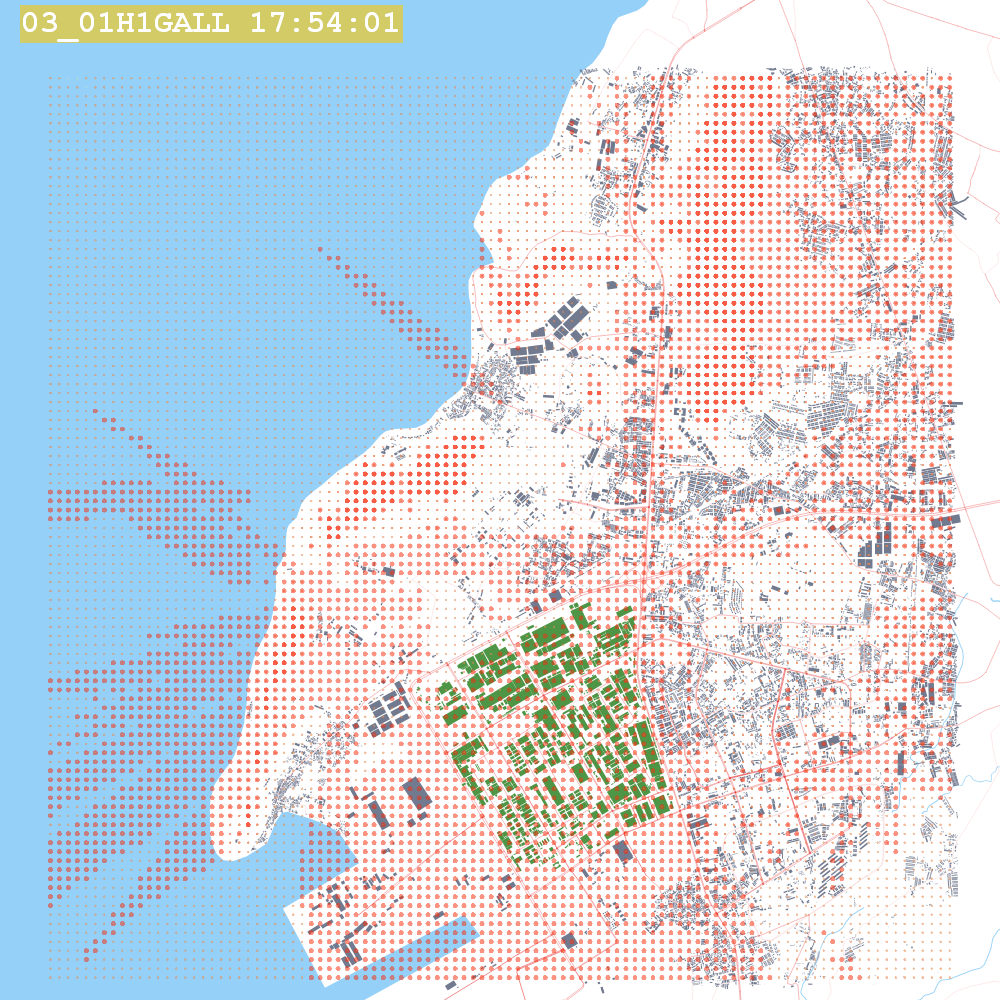

The table this chart was drawn from, first rows:
X, Y, AVERAGE CONC, ZELEV, ZHILL, ZFLAG, AVE, GRP, RANK, NET ID, DATE(CONC)
701100, 1445000, 48.63, 0.0, 0.0, 30.0, 1-HR, ALL, 1ST, UCART1, 14010602
701200, 1445000, 48.69, 0.0, 0.0, 30.0, 1-HR, ALL, 1ST, UCART1, 14010602
701300, 1445000, 46.52, 0.0, 0.0, 30.0, 1-HR, ALL, 1ST, UCART1, 14010124
701400, 1445000, 44.13, 0.0, 0.0, 30.0, 1-HR, ALL, 1ST, UCART1, 14010124
701500, 1445000, 28.02, 0.0, 0.0, 30.0, 1-HR, ALL, 1ST, UCART1, 14010602
701600, 1445000, 26.79, 0.0, 0.0, 30.0, 1-HR, ALL, 1ST, UCART1, 14010602
701700, 1445000, 29.94, 0.0, 0.0, 30.0, 1-HR, ALL, 1ST, UCART1, 14010104
701800, 1445000, 36, 0.0, 0.0, 30.0, 1-HR, ALL, 1ST, UCART1, 14010104
701900, 1445000, 41.66, 0.0, 0.0, 30.0, 1-HR, ALL, 1ST, UCART1, 14010104
702000, 1445000, 46.37, 0.0, 0.0, 30.0, 1-HR, ALL, 1ST, UCART1, 14010104
702100, 1445000, 49.7, 0.0, 0.0, 30.0, 1-HR, ALL, 1ST, UCART1, 14010104
702200, 1445000, 51.41, 0.0, 0.0, 30.0, 1-HR, ALL, 1ST, UCART1, 14010104
702300, 1445000, 51.66, 0.0, 0.0, 30.0, 1-HR, ALL, 1ST, UCART1, 14010104
702400, 1445000, 50.83, 0.0, 0.0, 30.0, 1-HR, ALL, 1ST, UCART1, 14010104
702500, 1445000, 49.55, 0.0, 0.0, 30.0, 1-HR, ALL, 1ST, UCART1, 14010104
702600, 1445000, 48.47, 0.0, 0.0, 30.0, 1-HR, ALL, 1ST, UCART1, 14010104
702700, 1445000, 48.12, 0.0, 0.0, 30.0, 1-HR, ALL, 1ST, UCART1, 14010104
702800, 1445000, 48.69, 0.0, 0.0, 30.0, 1-HR, ALL, 1ST, UCART1, 14010104
702900, 1445000, 50.21, 0.0, 0.0, 30.0, 1-HR, ALL, 1ST, UCART1, 14010104
703000, 1445000, 53.75, 0.0, 0.0, 30.0, 1-HR, ALL, 1ST, UCART1, 14010220
703100, 1445000, 54.99, 0.0, 0.0, 30.0, 1-HR, ALL, 1ST, UCART1, 14010104
703200, 1445000, 57.04, 0.0, 0.0, 30.0, 1-HR, ALL, 1ST, UCART1, 14010104
703300, 1445000, 58.02, 0.0, 0.0, 30.0, 1-HR, ALL, 1ST, UCART1, 14010104
703400, 1445000, 57.03, 0.0, 0.0, 30.0, 1-HR, ALL, 1ST, UCART1, 14010104
703500, 1445000, 57.64, 0.0, 0.0, 30.0, 1-HR, ALL, 1ST, UCART1, 14010309
703600, 1445000, 60.38, 0.0, 0.0, 30.0, 1-HR, ALL, 1ST, UCART1, 14010309
703700, 1445000, 63.1, 0.0, 0.0, 30.0, 1-HR, ALL, 1ST, UCART1, 14010309
703800, 1445000, 65.78, 0.0, 0.0, 30.0, 1-HR, ALL, 1ST, UCART1, 14010309
703900, 1445000, 68.39, 0.3, 0.3, 30.0, 1-HR, ALL, 1ST, UCART1, 14010309
704000, 1445000, 71.5, 4.7, 4.7, 30.0, 1-HR, ALL, 1ST, UCART1, 14010220
704100, 1445000, 73.26, 5.0, 5.0, 30.0, 1-HR, ALL, 1ST, UCART1, 14010309
704200, 1445000, 75.79, 0.9, 0.9, 30.0, 1-HR, ALL, 1ST, UCART1, 14010309
704300, 1445000, 77.97, 6.2, 6.2, 30.0, 1-HR, ALL, 1ST, UCART1, 14010309
704400, 1445000, 80.15, 6.7, 6.7, 30.0, 1-HR, ALL, 1ST, UCART1, 14010309
704500, 1445000, 82.2, 5.4, 5.4, 30.0, 1-HR, ALL, 1ST, UCART1, 14010309
704600, 1445000, 84.05, 0.4, 0.4, 30.0, 1-HR, ALL, 1ST, UCART1, 14010309
704700, 1445000, 85.72, 0.0, 0.0, 30.0, 1-HR, ALL, 1ST, UCART1, 14010309
704800, 1445000, 87.23, 0.0, 0.0, 30.0, 1-HR, ALL, 1ST, UCART1, 14010309
704900, 1445000, 88.55, 0.0, 16.0, 30.0, 1-HR, ALL, 1ST, UCART1, 14010309
705000, 1445000, 89.82, 4.2, 16.0, 30.0, 1-HR, ALL, 1ST, UCART1, 14010309
705100, 1445000, 90.91, 9.0, 9.0, 30.0, 1-HR, ALL, 1ST, UCART1, 14010309
705200, 1445000, 91.77, 12.6, 12.6, 30.0, 1-HR, ALL, 1ST, UCART1, 14010309
705300, 1445000, 92.33, 11.9, 11.9, 30.0, 1-HR, ALL, 1ST, UCART1, 14010309
705400, 1445000, 92.65, 9.2, 9.2, 30.0, 1-HR, ALL, 1ST, UCART1, 14010309
705500, 1445000, 92.84, 9.2, 9.2, 30.0, 1-HR, ALL, 1ST, UCART1, 14010309
705600, 1445000, 92.8, 7.4, 7.4, 30.0, 1-HR, ALL, 1ST, UCART1, 14010309
705700, 1445000, 92.65, 8.4, 8.4, 30.0, 1-HR, ALL, 1ST, UCART1, 14010309
705800, 1445000, 92.27, 7.3, 7.3, 30.0, 1-HR, ALL, 1ST, UCART1, 14010309
705900, 1445000, 91.72, 5.4, 5.4, 30.0, 1-HR, ALL, 1ST, UCART1, 14010309
706000, 1445000, 91.06, 5.8, 5.8, 30.0, 1-HR, ALL, 1ST, UCART1, 14010309
706100, 1445000, 90.2, 4.2, 4.2, 30.0, 1-HR, ALL, 1ST, UCART1, 14010309
706200, 1445000, 89.23, 5.0, 5.0, 30.0, 1-HR, ALL, 1ST, UCART1, 14010309
706300, 1445000, 88.11, 7.6, 7.6, 30.0, 1-HR, ALL, 1ST, UCART1, 14010309
706400, 1445000, 86.83, 7.2, 7.2, 30.0, 1-HR, ALL, 1ST, UCART1, 14010309
706500, 1445000, 85.43, 7.8, 7.8, 30.0, 1-HR, ALL, 1ST, UCART1, 14010309
706600, 1445000, 83.92, 6.5, 6.5, 30.0, 1-HR, ALL, 1ST, UCART1, 14010309
706700, 1445000, 82.29, 9.2, 9.2, 30.0, 1-HR, ALL, 1ST, UCART1, 14010309
706800, 1445000, 80.64, 9.3, 9.3, 30.0, 1-HR, ALL, 1ST, UCART1, 14010309
706900, 1445000, 79.13, 5.2, 5.2, 30.0, 1-HR, ALL, 1ST, UCART1, 14010309
707000, 1445000, 77.69, 4.0, 4.0, 30.0, 1-HR, ALL, 1ST, UCART1, 14010309
... 10,141 more rows
